Photos from the image-classification dataset "Dataset-cat-and-dog-image" in the GitHub repository Thana05P/Dataset-cat-and-dog-image. Its 2 classes are: cats, dogs.

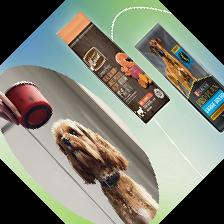
Label: dogs

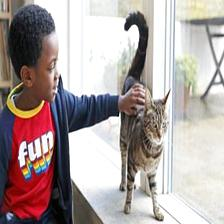
Label: cats

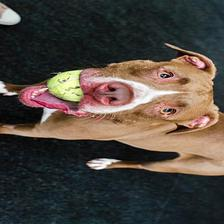
Label: dogs

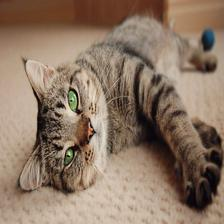
Label: cats

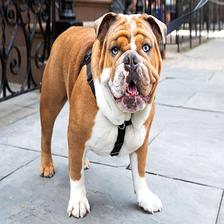
Label: dogs

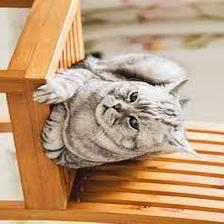
Label: cats
